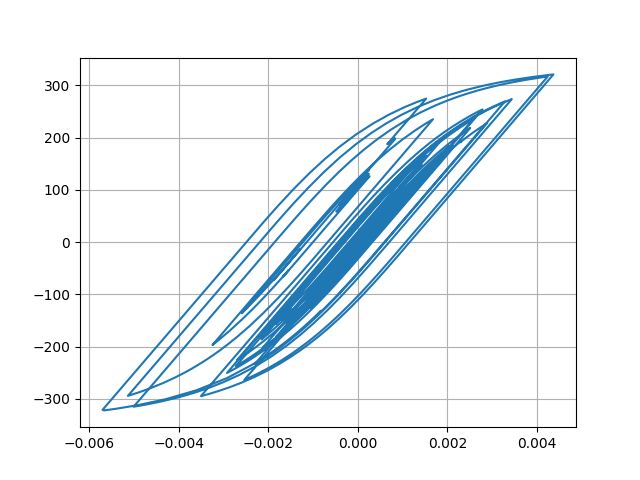

Source data for this figure (header and first rows):
Desplacment, Force
0.0, 0.0
7.098892951646865e-06, 0.7099
2.1902685569960595e-05, 2.19
3.307689299694641e-05, 3.308
3.4155617346664255e-05, 3.415
2.6089984487170114e-05, 2.609
1.5492625171322876e-05, 1.549
1.0085624579092622e-05, 1.008
1.3174685826813529e-05, 1.317
2.2536764379312767e-05, 2.254
3.2628142568629537e-05, 3.263
3.796945555852333e-05, 3.797
3.639910717715651e-05, 3.64
3.093286246362787e-05, 3.093
2.875937711837561e-05, 2.876
3.5528362367632146e-05, 3.552
5.1444027821728656e-05, 5.144
7.14926971402571e-05, 7.148
8.873739884562793e-05, 8.871
9.764590242794421e-05, 9.762
9.545454229396747e-05, 9.542
8.488658313482358e-05, 8.486
7.223366329181378e-05, 7.22
6.32726205865987e-05, 6.324
5.931017202244804e-05, 5.928
5.8208653394357644e-05, 5.818
5.824630589459865e-05, 5.822
5.757357280015958e-05, 5.754
5.574439149233954e-05, 5.571
5.261778972082072e-05, 5.259
4.734077937282394e-05, 4.731
4.0165032660855126e-05, 4.014
3.3287835672590285e-05, 3.326
2.804156179553128e-05, 2.801
2.256616936715764e-05, 2.254
1.3348449982887188e-05, 1.332
-4.085515564275787e-06, -0.4115
-3.0460474608047636e-05, -3.049
-6.14499582262355e-05, -6.147
-9.027275703914358e-05, -9.028
-0.0001104, -11.04
-0.0001202, -12.02
-0.0001233, -12.33
-0.000125, -12.5
-0.0001253, -12.53
-0.0001237, -12.37
-0.000121, -12.1
-0.0001207, -12.07
-0.0001318, -13.17
-0.0001575, -15.74
-0.0001924, -19.23
-0.0002257, -22.54
-0.0002468, -24.64
-0.0002536, -25.31
-0.0002551, -25.47
-0.0002621, -26.15
-0.0002775, -27.69
-0.000296, -29.53
-0.0003076, -30.68
-0.0003027, -30.19
... 2,941 more rows
